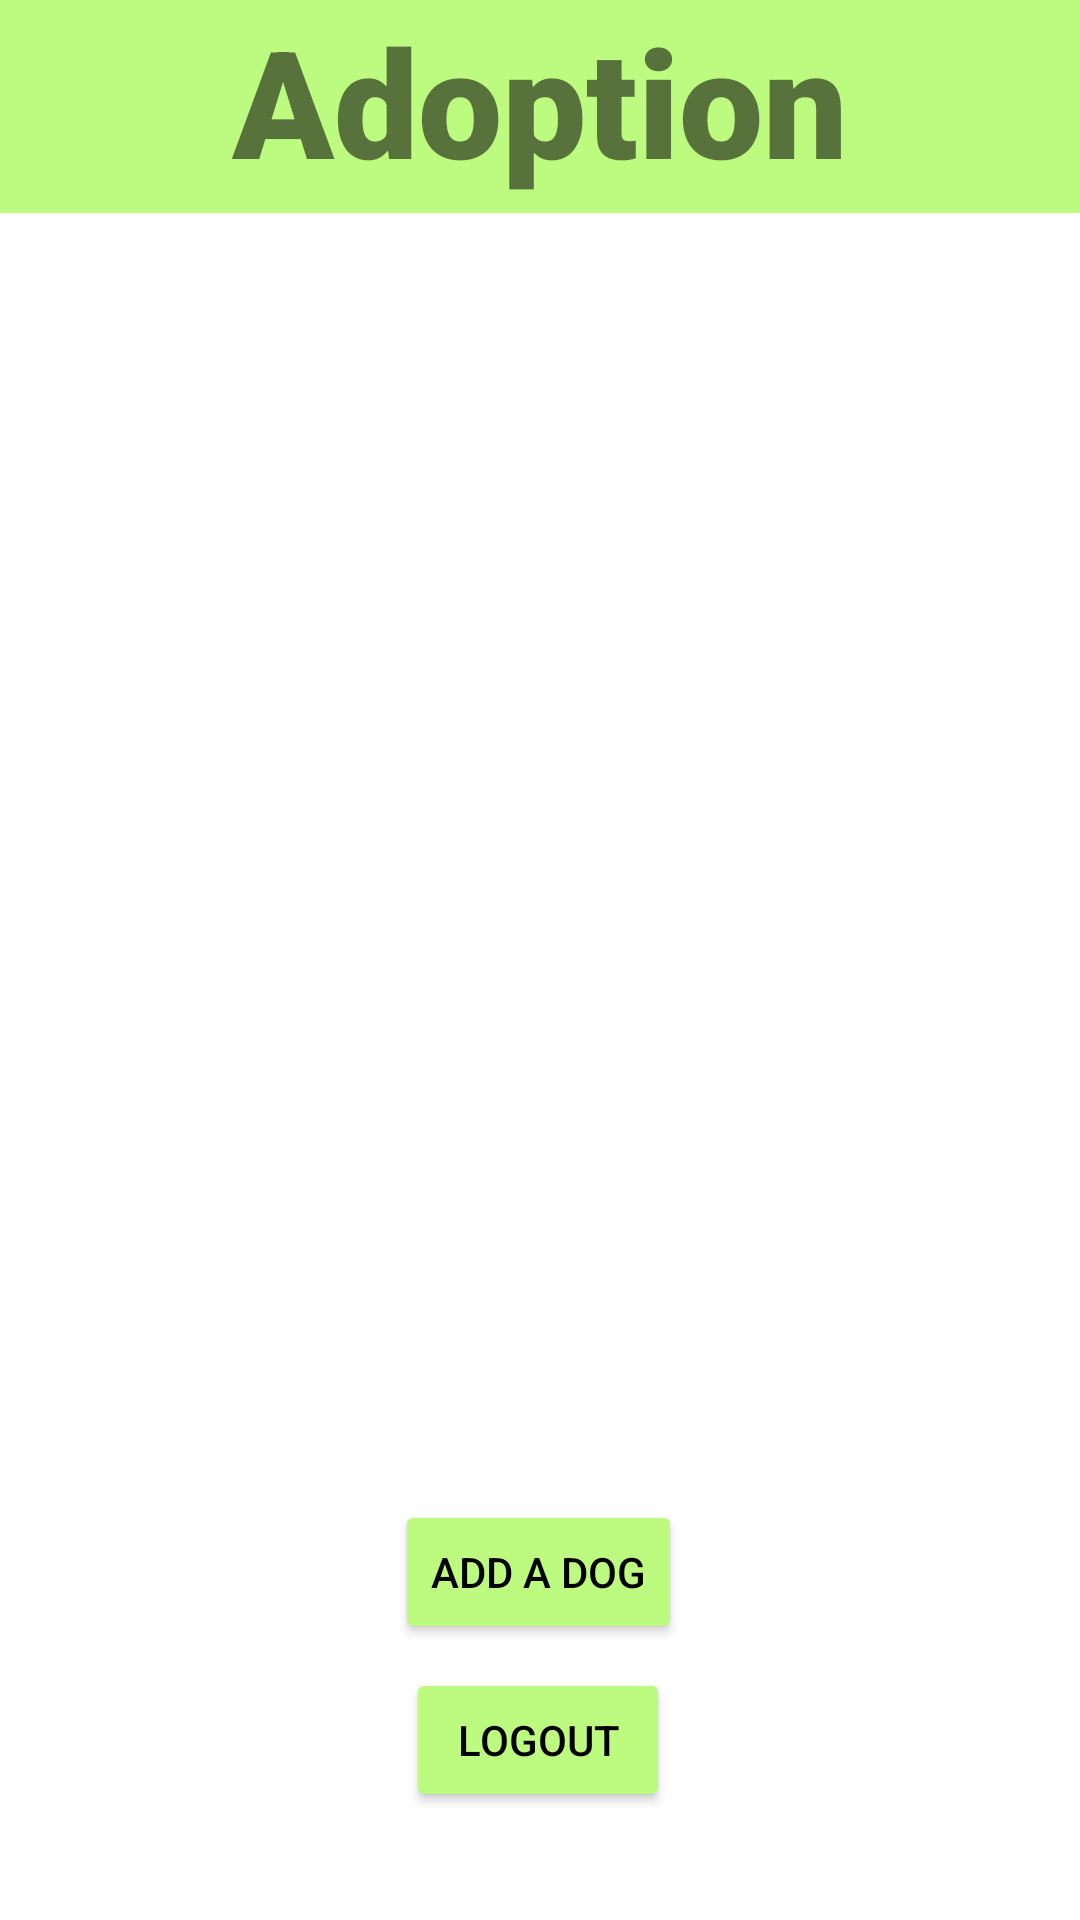

Produce the Android XML layout that renders to this screen, including the resource entries it uses.
<!-- AndroidManifest.xml: application theme Theme.AppDev -->
<!-- res/layout/activity_main.xml -->
<?xml version="1.0" encoding="utf-8"?>
<androidx.constraintlayout.widget.ConstraintLayout xmlns:android="http://schemas.android.com/apk/res/android"
    xmlns:app="http://schemas.android.com/apk/res-auto"
    xmlns:tools="http://schemas.android.com/tools"
    android:layout_width="match_parent"
    android:layout_height="match_parent"
    tools:context=".MainActivity">

    <ListView
        android:id="@+id/list_view_users"
        android:layout_width="match_parent"
        android:layout_height="500dp"
        app:layout_constraintEnd_toEndOf="parent"
        app:layout_constraintHorizontal_bias="0.0"
        app:layout_constraintStart_toStartOf="parent"
        app:layout_constraintTop_toBottomOf="@+id/textView7" />

    <Button
        android:id="@+id/btn_add_dog"
        android:layout_width="wrap_content"
        android:layout_height="wrap_content"
        android:layout_marginBottom="92dp"
        android:backgroundTint="@color/btn_back"
        android:text="@string/btn_add"
        android:textColor="@color/black"
        app:layout_constraintBottom_toBottomOf="parent"
        app:layout_constraintEnd_toEndOf="parent"
        app:layout_constraintHorizontal_bias="0.498"
        app:layout_constraintStart_toStartOf="parent" />

    <Button
        android:id="@+id/btn_logout"
        android:layout_width="wrap_content"
        android:layout_height="wrap_content"
        android:layout_marginBottom="36dp"
        android:backgroundTint="@color/btn_back"
        android:text="@string/btn_logout"
        android:textColor="@color/black"
        app:layout_constraintBottom_toBottomOf="parent"
        app:layout_constraintEnd_toEndOf="parent"
        app:layout_constraintHorizontal_bias="0.498"
        app:layout_constraintStart_toStartOf="parent" />

    <TextView
        android:id="@+id/textView7"
        android:layout_width="fill_parent"
        android:layout_height="71dp"
        android:background="@color/btn_back"
        android:fontFamily="sans-serif-black"
        android:gravity="center"
        android:text="@string/adopt_list"
        android:textSize="@dimen/title_size"

        app:layout_constraintEnd_toEndOf="parent"
        app:layout_constraintStart_toStartOf="parent"
        app:layout_constraintTop_toTopOf="parent" />

</androidx.constraintlayout.widget.ConstraintLayout>
<!-- resources referenced by this layout -->
<resources>
  <color name="black">#FF000000</color>
  <color name="btn_back">#BDFA80</color>
  <dimen name="title_size">50sp</dimen>
  <string name="adopt_list">Adoption Listing</string>
  <string name="btn_add">Add a Dog</string>
  <string name="btn_logout">Logout</string>
  <style name="Theme.AppDev" parent="Theme.MaterialComponents.DayNight.DarkActionBar">
          
          <item name="colorPrimary">@color/purple_500</item>
          <item name="colorPrimaryVariant">@color/purple_700</item>
          <item name="colorOnPrimary">@color/white</item>
          
          <item name="colorSecondary">@color/teal_200</item>
          <item name="colorSecondaryVariant">@color/teal_700</item>
          <item name="colorOnSecondary">@color/black</item>
          
          <item name="android:statusBarColor">?attr/colorPrimaryVariant</item>
          
      </style>
  <color name="purple_500">#FF6200EE</color>
  <color name="purple_700">#FF3700B3</color>
  <color name="white">#FFFFFFFF</color>
  <color name="teal_200">#FF03DAC5</color>
  <color name="teal_700">#FF018786</color>
</resources>
